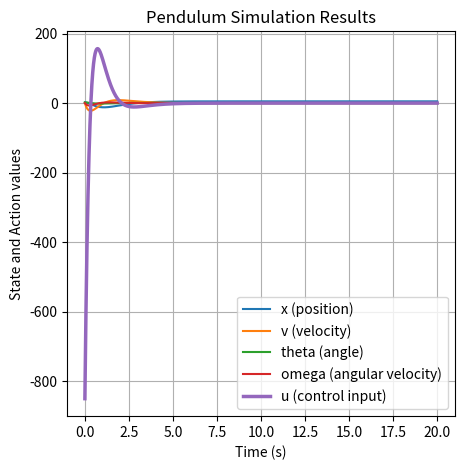

The matplotlib source for this figure:
'''
Python script to simulate a pendulum using LQR control.
Run the script to simulate the pendulum dynamics and plot the results.
run cmd:
    python pendulum.py
'''

import numpy as np
import matplotlib.pyplot as plt
from dataclasses import dataclass, field
from scipy.signal import cont2discrete
import sympy as sp
import scipy.linalg

# Pendulum simulation using LQR control given data 
@dataclass
class simData:
    m: float = 1  # mass
    M: float = 5 # cart mass
    L: float = 2 # length of the pendulum
    g: float = -10 # acceleration due to gravity
    d: float = 1 # damping 
    b: float = 1 # pendulum up fixed

    # Parameters for the simulation
    dt: float = 0.001 # time step
    T: float = 20 # total simulation time
    initial_state: np.ndarray = field(default_factory=lambda: np.array([[2], [0], [2], [0]])) # initial state
    desired_state: np.ndarray = field(default_factory=lambda: np.array([[0], [0], [0], [0]])) # desired state

# Pendulum class
# This class simulates the pendulum dynamics and implements LQR control
class Pendulum:
    def __init__(self, data: simData):
        # Data given
        self.data = data
        self.initial_state = data.initial_state
        self.desired_state = data.desired_state

        # local variables
        self.current_state = None
        self.current_action = None
        self.next_state = None
        self.next_action = None
        self.start_action = np.zeros((1, 1))
        self.time = 0
        self.time_steps = int(self.data.T / self.data.dt)

        # A and B matrices for NonLinear time system
        self.A = np.array([[0, 1, 0, 0],
                              [0, -self.data.d/self.data.M, (self.data.b*self.data.m*self.data.g)/self.data.M, 0],
                              [0, 0, 0, 1],
                              [0, (-self.data.b*self.data.d)/self.data.M*self.data.L, (-self.data.b*(self.data.M+self.data.m))*self.data.g/(self.data.M * self.data.L), 0]])
        self.B = np.array([[0], [1/self.data.M], [0], [self.data.b/(self.data.L*self.data.M)]])

        # A and B for Linear time system
        self.Al = np.array([[0, 1, 0, 0],
                              [0, -self.data.d/self.data.M, (self.data.b*self.data.m*self.data.g)/self.data.M, 0],
                              [0, 0, 0, 1],
                              [0, (-self.data.b*self.data.d)/self.data.M*self.data.L, (-self.data.b*(self.data.M+self.data.m))*self.data.g/(self.data.M * self.data.L), 0]])
        self.Bl = np.array([[0], [1/self.data.M], [0], [self.data.b/(self.data.L*self.data.M)]])
        # Discrete-time system
        self.Ad, self.Bd = self.c2d()

        # State cost matrix
        self.Q  = np.eye(4)
        self.R = 0.01 * np.eye(1)

        # Outputs
        self.output = []
        self.outputwithaction = []
        self.trajectory = []

    # convert continuous-time system to discrete-time system using scipy library
    def c2d(self):
        Ad, Bd, _, _, _ = cont2discrete((self.Al, self.Bl, None, None), self.data.dt)
        return Ad, Bd

    # Dynamics function - non-linear
    def non_linear_dynamics(self, state, action):
        #x1, x2, x3, x4 = np.array(state).flatten()
        x, v, theta, w = np.array(state).flatten()
        m, M, L, g, d, b = self.data.m, self.data.M, self.data.L, self.data.g, self.data.d, self.data.b
        u = np.array(action).flatten()[0]
        dx1 = dx = v
        dx2 = dv = ((-(m**2)*(L**2)*g* np.cos(theta) * np.sin(theta)) + 
                    (m*(L**2)*((m*L*(w**2))* np.sin(theta)-(d*v))) + 
                    (m*(L**2)*u)) / (m*(L**2)*(M+m*(1-(np.cos(theta)**2))))
        dx3 = dtheta = w 
        dx4 = dw = (((m+M)*m*g*L* np.sin(theta)) - 
                    (m*L* np.cos(theta)*(m*L*(w**2)* np.sin(theta)-(d*v))) + 
                    (m*L* np.cos(theta)*u))/(m*(L**2)*(M+m*(1-(np.cos(theta)**2))))
        return np.array([[dx1], [dx2], [dx3], [dx4]])
    
    # Dynamics function - linear
    def lin_dynamics(self, state, action):
        return self.Ad @ state + self.Bd @ action
    
    # simulate the pendulum dynamics with either linear or non-linear dynamics
    def simulate(self, output=None):
        self.reset()
        # Simulate the pendulum dynamics
        current_state = self.data.initial_state
        current_action = self.start_action
        self.time = 0.0
        
        # Simulate the pendulum dynamics
        for t in range(self.time_steps):
            # Get the current state and action
            current_action = output[t]['u_t']
            next_state = self.lin_dynamics(current_state, current_action)

            # Store the trajectory for plotting
            self.trajectory.append({
                'time': self.time,
                'state': current_state,
                'action': current_action,
                'next_state': next_state
            })

            current_state = next_state
            self.time += self.data.dt
        
        return self.trajectory
    
    # Reset the simulation to the initial state
    def reset(self):
        self.current_state = self.data.initial_state
        self.time = 0.0

    # Plot the results of the simulation
    def plot_simulation_results(self, trajectory):
        import matplotlib.pyplot as plt
        times = [step['time'] for step in trajectory]
        states = np.array([step['state'].flatten() for step in trajectory])
        actions = np.array([step['action'].flatten() for step in trajectory])
        # Clip actions for better visualization
        #actions = np.clip(actions, -2e2, 2e2)
        plt.figure(figsize=(5, 5))
        # Plot state evolution: x, v, theta, omega
        plt.plot(times, states[:, 0], label='x (position)')
        plt.plot(times, states[:, 1], label='v (velocity)')
        plt.plot(times, states[:, 2], label='theta (angle)')
        plt.plot(times, states[:, 3], label='omega (angular velocity)')
        plt.plot(times, actions[:, 0], label='u (control input)', linewidth=2.5)
        plt.xlabel('Time (s)')
        plt.ylabel('State and Action values')
        plt.title('Pendulum Simulation Results')
        plt.legend()
        plt.grid(True)
        plt.show()

    # Plot the results of the simulation state and action separately
    def plot_simulation_results_separately(self, trajectory):
        import matplotlib.pyplot as plt
        times = [step['time'] for step in trajectory]
        states = np.array([step['state'].flatten() for step in trajectory])
        actions = np.array([step['action'].flatten() for step in trajectory])
        
        # Plot state evolution: x, v, theta, omega
        fig, axs = plt.subplots(5, 1, figsize=(10, 10))
        plt.title('Pendulum State Evolution')
        axs[0].plot(times, states[:, 0], label='x (position)')
        axs[0].set_ylabel('x (position)')
        axs[0].set_xlabel('Time (s)')
        axs[0].grid(True)
        axs[0].legend()
        
        axs[1].plot(times, states[:, 1], label='v (velocity)')
        axs[1].set_ylabel('v (velocity)')
        axs[1].set_xlabel('Time (s)')
        axs[1].grid(True)
        axs[1].legend()
        
        axs[2].plot(times, states[:, 2], label='theta (angle)')
        axs[2].set_ylabel('theta (angle)')
        axs[2].set_xlabel('Time (s)')
        axs[2].grid(True)
        axs[2].legend()
        
        axs[3].plot(times, states[:, 3], label='omega (angular velocity)')
        axs[3].set_ylabel('omega (angular velocity)')
        axs[3].set_xlabel('Time (s)')
        axs[3].grid(True)
        axs[3].legend()
        
        axs[4].plot(times, actions[:, 0], label='u (control input)')
        axs[4].set_ylabel('u (control input)')
        axs[4].set_xlabel('Time (s)')
        axs[4].legend()
        axs[4].grid(True)

        plt.tight_layout()
        plt.show()

    # LQR Backward and Forward Recursion
    def LQRBackwardForwardRecursion(self):
        # # Define the symbolic variables using Sympy
        x1, x2, x3, x4 = sp.symbols('x1 x2 x3 x4')
        u1 = sp.symbols('u1')
        state = sp.Matrix([x1, x2, x3, x4])
        action = sp.Matrix([u1])
        
        A = sp.Matrix(self.Ad)
        B = sp.Matrix(self.Bd)
        Q = sp.Matrix(self.Q)
        R = sp.Matrix(self.R)

        f_x_u =  A @ state + B @ action
        # Cost function J = sigma (x_t^T Q x_t + u_t^T R u_t)
        cost_func = state.T @ Q @ state +  action.T @ R @ action

        # Calculate the Jacobian and Hessian - partial derivatives
        variables = state.col_join(action)
        # F_t = del x_t f(x_t,u_t), f_t = del u_t f(x_t,u_t)
        F_t_dir = f_x_u.jacobian(variables)
        fl_t_dir = f_x_u.jacobian(action)
        
        # C_t = doubledel x_t cost_func, c_t = del u_t cost_func
        cl_t_dir = cost_func.jacobian(variables)
        C_t_dir = sp.hessian(cost_func, variables)

        initial_state = np.array(self.data.initial_state).flatten()
        initial_action = np.array(self.start_action).flatten()
        subs_dict = {x1: initial_state[0], x2: initial_state[1]
                     , x3: initial_state[2], x4: initial_state[3]
                     , u1: initial_action[0]}

        F_t_numeric = F_t_dir.subs(subs_dict).evalf()
        F_t = np.array(F_t_numeric, dtype=np.float64)

        fl_t_numeric = fl_t_dir.subs(subs_dict).evalf()
        fl_t = np.array(fl_t_numeric, dtype=np.float64)

        C_t_numeric = C_t_dir.subs(subs_dict).evalf()
        C_t = np.array(C_t_numeric, dtype=np.float64)

        cl_t_numeric = cl_t_dir.subs(subs_dict).evalf()
        cl_t = np.array(cl_t_numeric, dtype=np.float64)
        cl_t = cl_t.T


        ## In this particular case, the dirivatives are constant, don't actually need Symbolic functions
        ## but we need the symbolic functions when the dirivatives are not constant.
        ## But I am using the symbolic function to learn
        # F_t = np.hstack([self.Ad, self.Bd])
        # C_t = scipy.linalg.block_diag(self.Q, self.R)
        # cl_t = np.zeros((5, 1))
        # fl_t = self.Bd

        # set the initial state and action
        current_state = self.data.desired_state

        # # Define V_t+1 and v_t+1 
        # V_t_plus_1 = np.zeros((4, 4))
        # vl_t_plus_1 = np.zeros((4, 1))

        # Define cost to go at the final state as mentioned in
        # https://stanford.edu/class/ee363/lectures/dlqr.pdf
        V_t_plus_1 = self.Q
        vl_t_plus_1 = self.Q @ self.data.desired_state + self.R @ self.start_action

        # Run the backward recursion
        print("Backward Recursion")
        self.time = self.data.T
        for t in range(self.time_steps, -1, -1):
            # Calculate Q_t,q_t
            Q_t = C_t + F_t.T @ V_t_plus_1 @ F_t
            ql_t = cl_t + F_t.T @ V_t_plus_1 @ fl_t + F_t.T @ vl_t_plus_1

            ## Calculate Q(x_t,u_t) - cost togo from now to end if we take u_t for state x_t
            ## This case we are not using the Q cost function further in the calculation not commented
            #vecstate = np.concatenate((current_state, current_action), axis=0)
            #Qofx_t_u_t = 0.5 * (vecstate).T @ Q_t @ (vecstate) + vecstate.T @ ql_t
            ## Calculate u_t using u_t and x_t which gives the minimum cost
            ## u_t => argmin_u_t (Qofx_t_u_t) = K_t @ x_t + kl_t

            # Calculate Quu and Qux, Qxu and Qxx
            Quu = Q_t[4:5, 4:5]
            Qux = Q_t[4:5, 0:4]
            Qxu = Q_t[0:4, 4:5]
            Qxx = Q_t[0:4, 0:4]
            qx = ql_t[0:4, 0]
            qu = ql_t[4:5, 0]

            # Calculate K_t and k_t. Add regularization to Quu to avoid issues with inverse
            #Quu_reg = Quu + 1 * np.eye(Quu.shape[0])
            #K_t = -np.linalg.solve(Quu_reg, Qux)
            #kl_t = -np.linalg.solve(Quu_reg, qu)
            # K_t = (-np.linalg.inv(Quu_reg) @ Qux)
            # kl_t = (-np.linalg.inv(Quu_reg) @ qu)
            
            # Calculate the inverse of Quu, Inverse is a delicate operation and can easily overflow or underflow.
            Quu_inv = np.linalg.inv(Quu)
            K_t = -Quu_inv @ Qux
            kl_t = -Quu_inv @ qu

            # Calculate V_t and vl_t. From class calculate V_t and vl_t
            V_t = Qxx + Qxu @ K_t + K_t.T @ Qux + K_t.T @ Quu @ K_t
            vl_t = qx + Qxu @ kl_t + K_t.T @ qu + K_t.T @ Quu @ kl_t

            # With V_t and vl_t dependent on K_t and kl_t (in turn have inverse call)
            # The values can cause overflow or underflow. So we need to clip the values for stabilization
            # set the clip values to a any reasonable value
            #V_t = 0.5 * (V_t + V_t.T)
            vl_t = np.clip(vl_t, -1e0, 1e0)

            # Calculate Vofx_t - cost togo from now untill end if from state x_t
            Vofx_t = 0.5 * current_state.T @ V_t @ current_state + current_state.T @ vl_t

            # set the V_t_plus_1 and vl_t_plus_1 for the next iteration
            V_t_plus_1 = V_t
            vl_t_plus_1 = vl_t
            
            # Store the results. Can be used directly but saving for easier debugging and the problem is small
            #print(f"Current State: {current_state}, Current Action: {current_action}, Next State: {next_state}")
            # output = {
            #     'time': t,
            #     'K_t': K_t,
            #     'kl_t': kl_t,
            # }

            # self.output.insert(0,output)
            self.time -= self.data.dt
        
        print("Forward Recursion")
        # Run the forward recursion
        current_state = self.data.initial_state
        self.time = 0
        for t in range(self.time_steps):
            # Pull the latest values of K_t and kl_t to calculate the action as the system is time invariant
            # K_t = self.output[0]['K_t']
            # kl_t = self.output[0]['kl_t']
            u_t = K_t @ current_state + kl_t
            action = np.array([[u_t]], dtype=np.float64).reshape(1, 1)
            next_state = self.lin_dynamics(current_state, action)
            # Store the results
            output = {
                'time': t,
                'state': current_state,
                'K_t': K_t,
                'kl_t': kl_t,
                'u_t': u_t,
            }
            current_state = next_state
            self.time += self.data.dt
            self.outputwithaction.append(output)

        return self.outputwithaction 

if __name__ == "__main__":
    data = simData()
    pendulum = Pendulum(data)
    output = pendulum.LQRBackwardForwardRecursion()

    # Simulate the pendulum dynamics
    trajectory = pendulum.simulate(output=output)
    with open("pendulum_simulation.txt", "w") as f:
        for step in trajectory:
            f.write(f"Time: {step['time']}, State: {step['state']}, Action: {step['action']}, Next State: {step['next_state']}\n")

    # Plot the results
    pendulum.plot_simulation_results(trajectory)
    #pendulum.plot_simulation_results_separately(trajectory)
